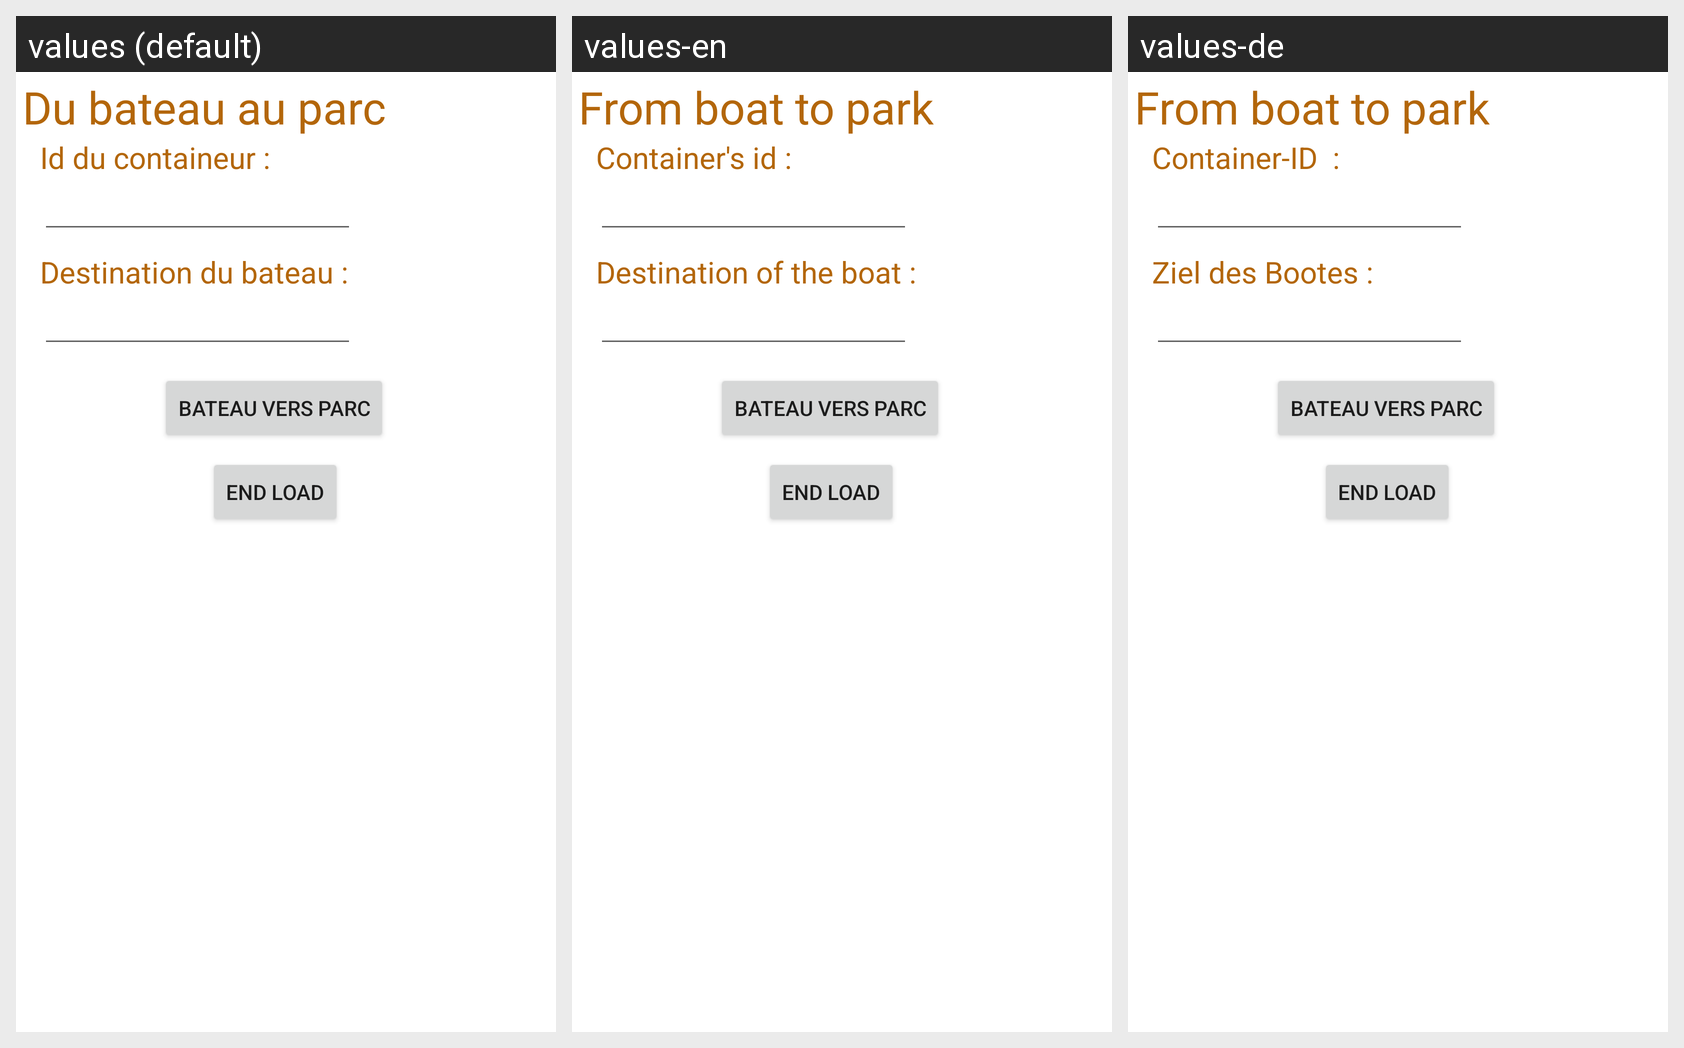

This grid shows one Android layout under several languages. Give, for every string resource on the screen, its name, the default text and each shown locale's text.
Android screen res/layout/bateau_vers_parc.xml rendered under 3 locales, left to right: values (default), values-en, values-de. Device: Nexus 5 (rendered at 1080×1920; each locale shown at half size, 540×960, under a caption strip naming it); theme Theme.Application_bateau.
Strings drawn on this screen, with the default value and each locale's value (text and hints the layout hard-codes appear in the picture but are not listed):

home_dest
  values: Destination du bateau :
  values-en: Destination of the boat :
  values-de: Ziel des Bootes :

home_contid
  values: Id du containeur :
  values-en: Container's id : 
  values-de: Container-ID  : 

titlebattoparc
  values: Du bateau au parc
  values-en: From boat to park
  values-de: From boat to park
